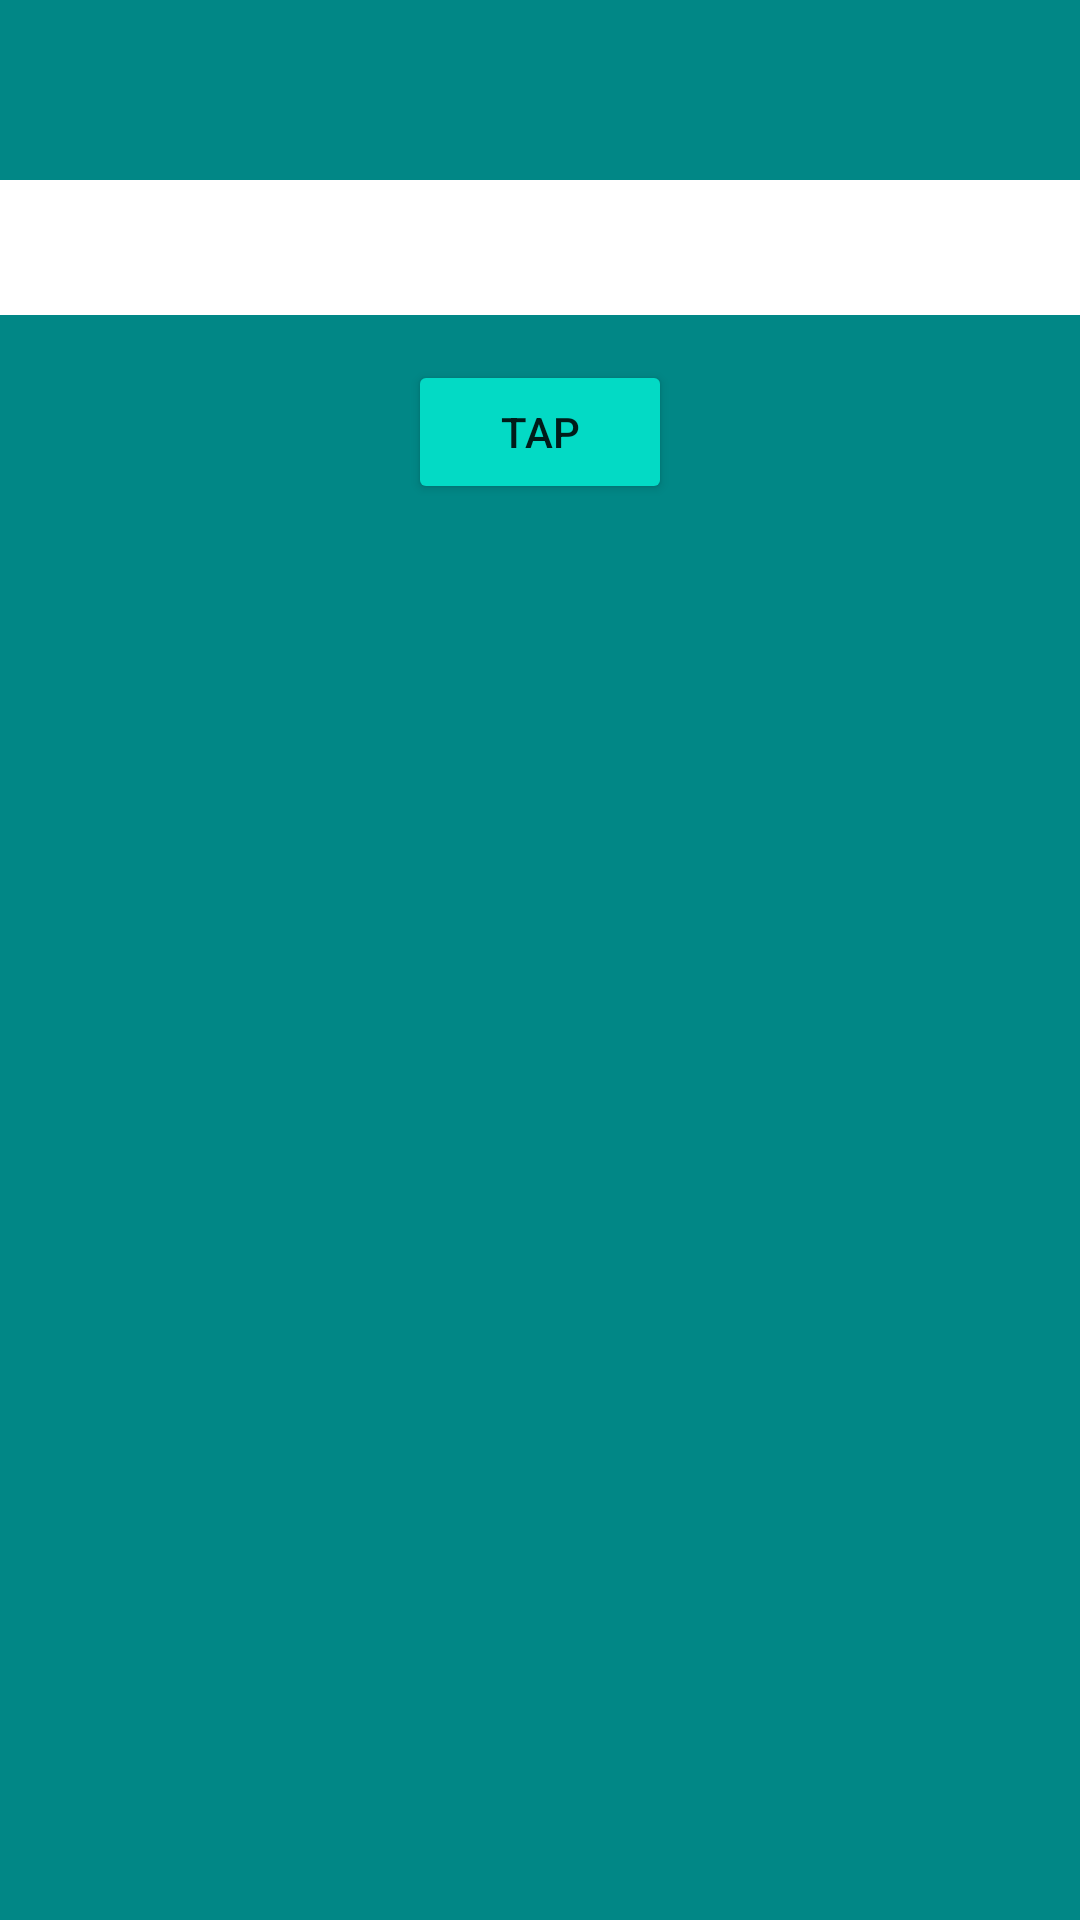

Layout XML and referenced resources for this Android screen:
<!-- AndroidManifest.xml: application theme Theme.Dz1kot -->
<!-- res/layout/activity_main.xml -->
<?xml version="1.0" encoding="utf-8"?>
<androidx.constraintlayout.widget.ConstraintLayout xmlns:android="http://schemas.android.com/apk/res/android"
    xmlns:app="http://schemas.android.com/apk/res-auto"
    xmlns:tools="http://schemas.android.com/tools"
    android:layout_width="match_parent"
    android:layout_height="match_parent"
    tools:context=".MainActivity"
    android:background="@color/teal_700">

    <EditText
        android:layout_width="match_parent"
        android:layout_height="45dp"
        app:layout_constraintTop_toTopOf="parent"
        app:layout_constraintLeft_toLeftOf="parent"
        app:layout_constraintRight_toRightOf="parent"
        android:layout_marginTop="60dp"
        android:id="@+id/edit"
        android:background="@color/white"/>

    <Button
        android:id="@+id/btn"
        android:layout_width="wrap_content"
        android:layout_height="wrap_content"
        android:text="TAP"
        android:backgroundTint="@color/teal_200"
        app:layout_constraintTop_toBottomOf="@+id/edit"
        app:layout_constraintRight_toRightOf="parent"
        app:layout_constraintLeft_toLeftOf="parent"
        android:layout_marginTop="15dp"/>
</androidx.constraintlayout.widget.ConstraintLayout>
<!-- resources referenced by this layout -->
<resources>
  <style name="Theme.Dz1kot" parent="Theme.MaterialComponents.DayNight.DarkActionBar">
          
          <item name="colorPrimary">@color/purple_500</item>
          <item name="colorPrimaryVariant">@color/purple_700</item>
          <item name="colorOnPrimary">@color/white</item>
          
          <item name="colorSecondary">@color/teal_200</item>
          <item name="colorSecondaryVariant">@color/teal_700</item>
          <item name="colorOnSecondary">@color/black</item>
          
          <item name="android:statusBarColor" tools:targetApi="l">?attr/colorPrimaryVariant</item>
          
      </style>
  <!-- not gathered from this repository: default colours our renderer supplied (Android Studio template values) -->
  <color name="purple_500">#FF6200EE</color>
  <color name="purple_700">#FF3700B3</color>
  <color name="teal_200">#FF03DAC5</color>
  <color name="teal_700">#FF018786</color>
  <color name="black">#FF000000</color>
  <color name="white">#FFFFFFFF</color>
</resources>
